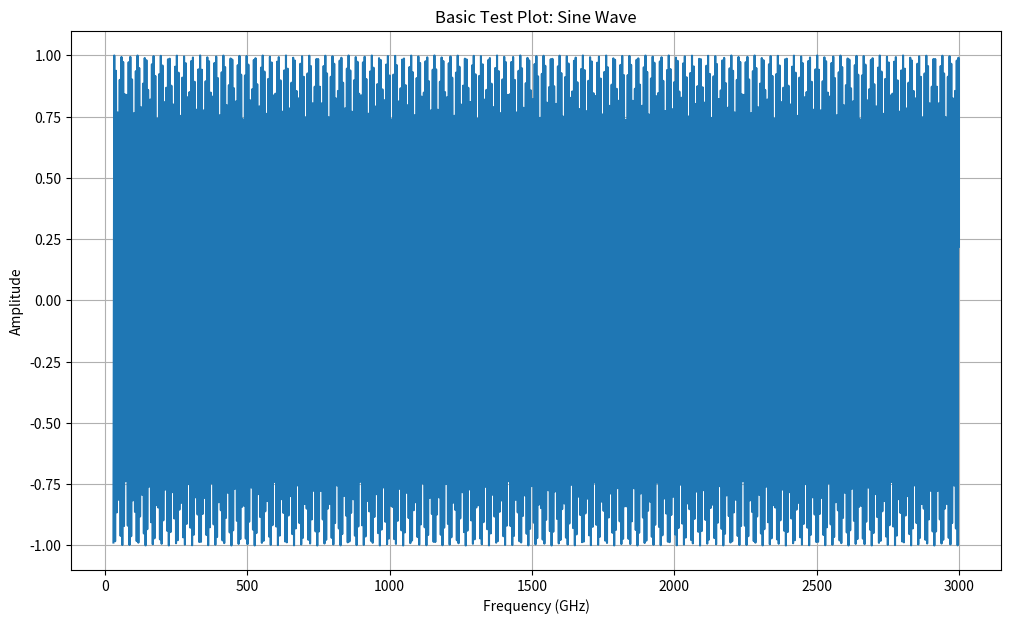
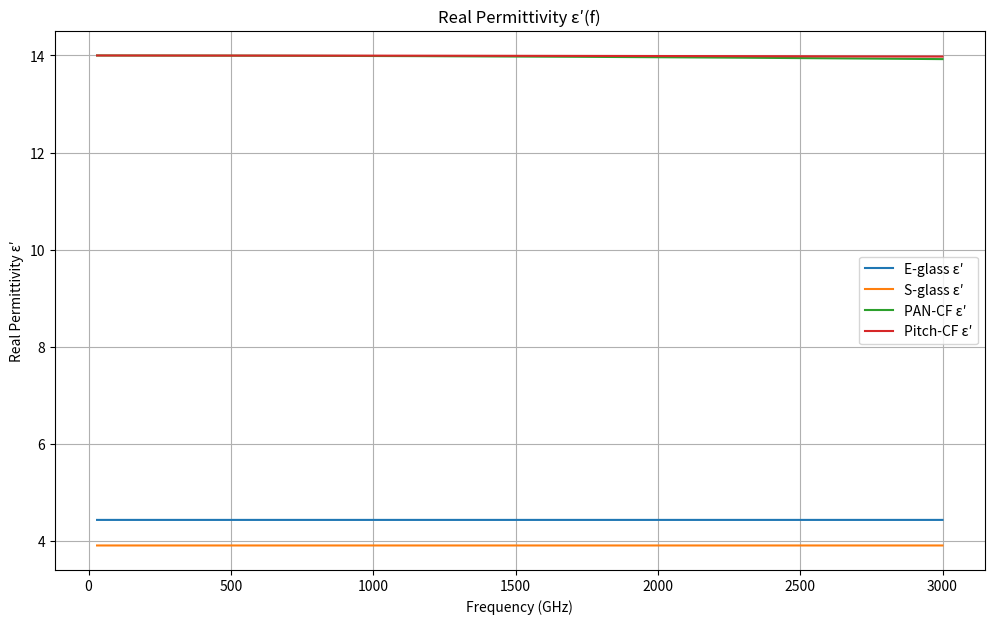
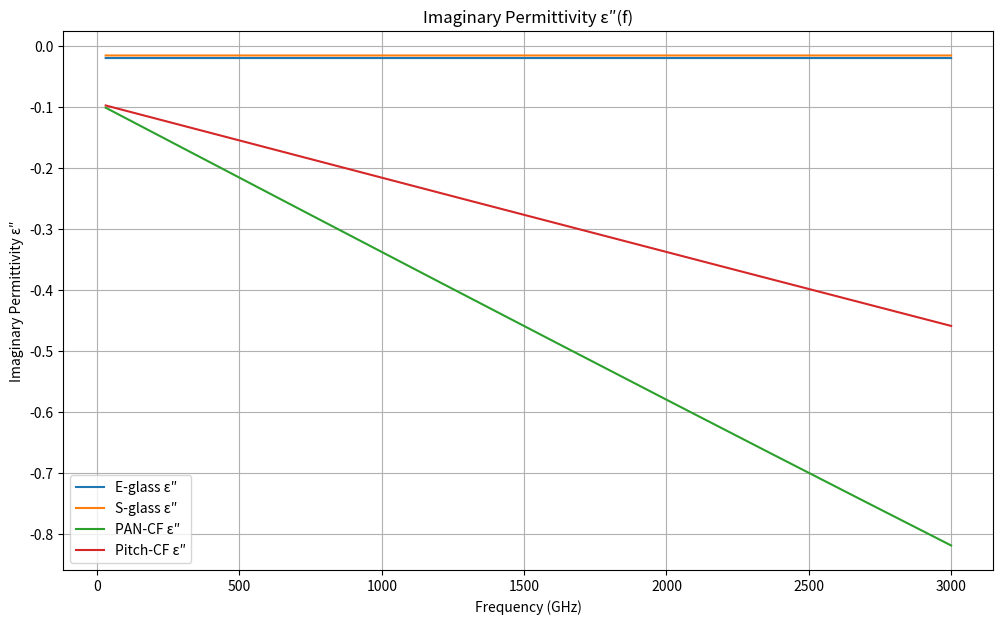
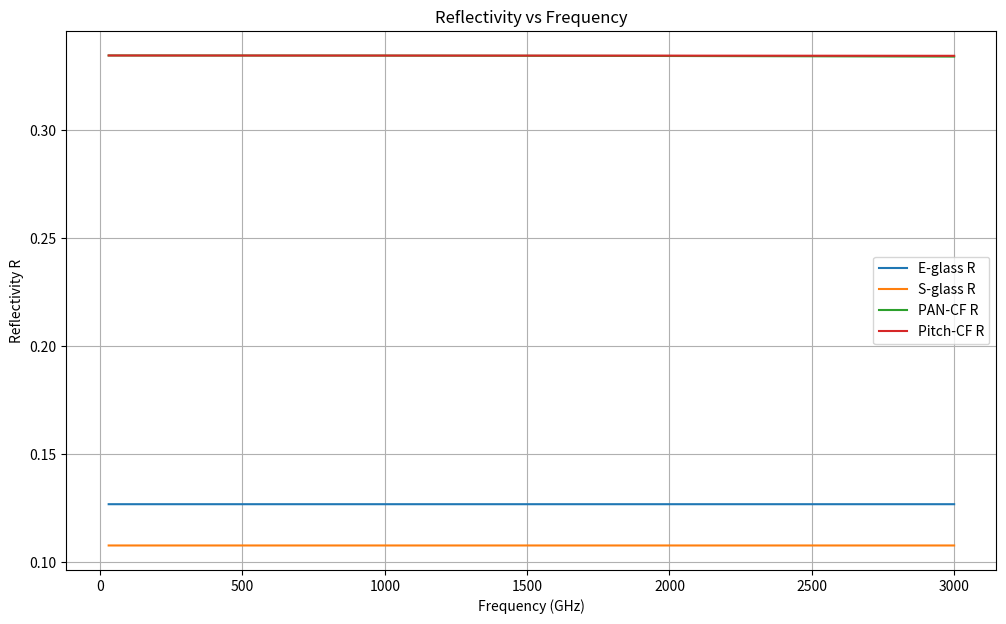
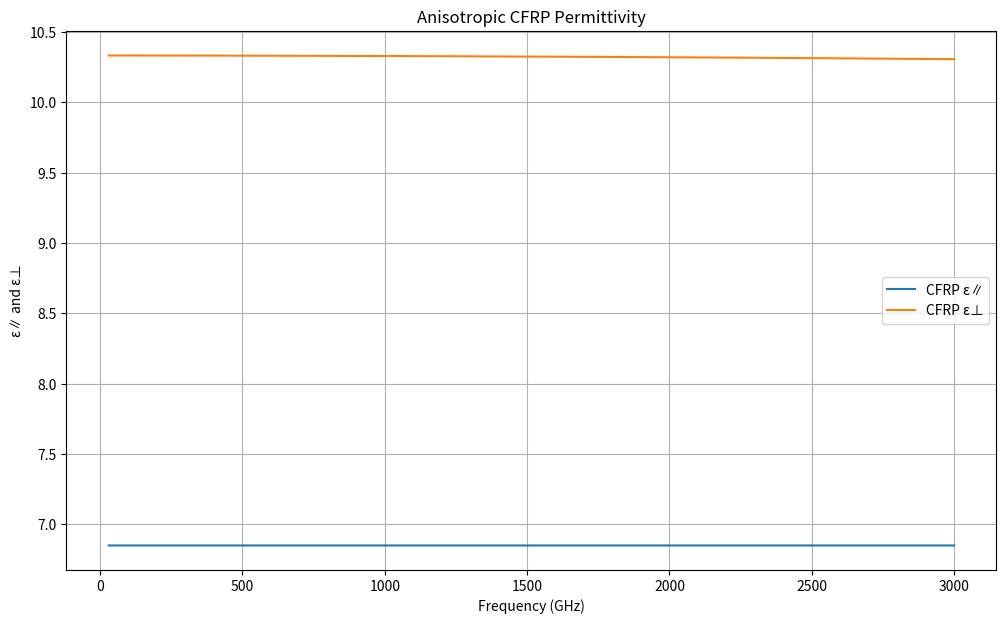

The script that saved these images, in order:
import numpy as np
import matplotlib.pyplot as plt

# ============================================================
#  MAXWELL-GARNETT MODEL
# ============================================================

def maxwell_garnett(eps_m, eps_f, Vf):
    """
    Maxwell-Garnett model to calculate the effective permittivity of a composite material.
    
    Parameters:
    eps_m : complex or float
        The permittivity of the matrix material (can be complex for lossy materials).
    eps_f : complex or float
        The permittivity of the filler or fiber material (can be complex for lossy materials).
    Vf : float
        The volume fraction of the fiber material in the composite (0 <= Vf <= 1).
        
    Returns:
    eps_eff : complex
        The effective permittivity of the composite material.
    """
    # Implementing the Maxwell-Garnett equation
    numerator = eps_f + 2 * eps_m + 2 * Vf * (eps_f - eps_m)
    denominator = eps_f + 2 * eps_m - Vf * (eps_f - eps_m)
    
    eps_eff = eps_m * (numerator / denominator)
    return eps_eff

# ============================================================
#  ANISOTROPIC MODEL FOR UNIDIRECTIONAL LAMINATES
# ============================================================

def eps_parallel(eps_m, eps_f, Vf):
    """
    Parallel permittivity for unidirectional laminates.
    """
    return Vf * eps_f + (1 - Vf) * eps_m

def eps_perpendicular(eps_m, eps_f, Vf):
    """
    Perpendicular permittivity for unidirectional laminates.
    """
    return eps_m * (eps_f + eps_m + Vf * (eps_f - eps_m)) / \
           (eps_f + eps_m - Vf * (eps_f - eps_m))

# ============================================================
#  CONSTANTS AND PARAMETERS
# ============================================================

eps0 = 8.854e-12  # Permittivity of free space (F/m)
c = 3e8  # Speed of light (m/s)
f = np.linspace(30e9, 3e12, 2000)  # Frequency range from 30 GHz to 3 THz
w = 2 * np.pi * f  # Angular frequency
Vf = 0.55  # Fiber volume fraction

# Material Properties (Example)
eps_m = 3.0 - 1j * 0.02  # Epoxy matrix (with loss)
epsE = 6.0 - 1j * 0.015  # E-glass dielectric (with loss)
epsS = 4.8 - 1j * 0.008  # S-glass dielectric (with loss)

# Assume `eps_cf_PAN` and `eps_cf_pitch` are defined with conductivity for PAN and Pitch carbon fibers
sigma_PAN = 5e4  # Conductivity of PAN-based carbon fiber
eps_cf_PAN = 10 - 1j * (10 * 0.05 + sigma_PAN / (w * eps0))

sigma_pitch = 1e5  # Conductivity of pitch-based carbon fiber
eps_cf_pitch = 12 - 1j * (12 * 0.05 + sigma_pitch / (w * eps0))

# ============================================================
#  CALCULATE EFFECTIVE PERMITTIVITIES (Maxwell-Garnett)
# ============================================================

# Ensure that the permittivities are frequency-dependent (arrays)
eps_eff_E = maxwell_garnett(eps_m, epsE * np.ones_like(f), Vf)
eps_eff_S = maxwell_garnett(eps_m, epsS * np.ones_like(f), Vf)
eps_eff_PAN = maxwell_garnett(eps_m, eps_cf_PAN, Vf)
eps_eff_pitch = maxwell_garnett(eps_m, eps_cf_pitch, Vf)

# ============================================================
#  CALCULATE ANISOTROPIC CFRP PERMITTIVITIES
# ============================================================

# Parallel and perpendicular permittivities for PAN-based CFRP
eps_para_PAN = eps_parallel(eps_m, eps_cf_PAN, Vf)
eps_perp_PAN = eps_perpendicular(eps_m, eps_cf_PAN, Vf)

# ============================================================
#  REFLECTIVITY FUNCTION
# ============================================================

def reflection(eps):
    # Reflectivity calculation for a material with permittivity eps
    return np.abs((np.sqrt(eps) - 1) / (np.sqrt(eps) + 1)) ** 2

R_E = reflection(eps_eff_E)
R_S = reflection(eps_eff_S)
R_PAN = reflection(eps_eff_PAN)
R_pitch = reflection(eps_eff_pitch)

# ============================================================
#  DEBUGGING CHECKS
# ============================================================

# 1. Check the shapes of the arrays
print("Shape of f: ", np.shape(f))
print("Shape of eps_eff_E: ", np.shape(eps_eff_E))
print("Shape of eps_eff_S: ", np.shape(eps_eff_S))
print("Shape of eps_eff_PAN: ", np.shape(eps_eff_PAN))
print("Shape of eps_eff_pitch: ", np.shape(eps_eff_pitch))

# 2. Check for NaN or Inf values in permittivity arrays
print("NaN in eps_eff_E: ", np.any(np.isnan(eps_eff_E)))
print("NaN in eps_eff_S: ", np.any(np.isnan(eps_eff_S)))
print("NaN in eps_eff_PAN: ", np.any(np.isnan(eps_eff_PAN)))
print("NaN in eps_eff_pitch: ", np.any(np.isnan(eps_eff_pitch)))

print("Inf in eps_eff_E: ", np.any(np.isinf(eps_eff_E)))
print("Inf in eps_eff_S: ", np.any(np.isinf(eps_eff_S)))
print("Inf in eps_eff_PAN: ", np.any(np.isinf(eps_eff_PAN)))
print("Inf in eps_eff_pitch: ", np.any(np.isinf(eps_eff_pitch)))

# 3. Test with a basic plot to ensure matplotlib is working
plt.figure(figsize=(12, 7))
plt.plot(f * 1e-9, np.sin(f * 1e-9))  # Plot a simple sine wave for testing
plt.title("Basic Test Plot: Sine Wave")
plt.xlabel("Frequency (GHz)")
plt.ylabel("Amplitude")
plt.grid(True)
plt.show()

# ============================================================
#  PLOTTING
# ============================================================

# Plot 1: Real Permittivity (ε′) vs Frequency
plt.figure(figsize=(12, 7))
plt.plot(f * 1e-9, np.real(eps_eff_E), label="E-glass ε′")
plt.plot(f * 1e-9, np.real(eps_eff_S), label="S-glass ε′")
plt.plot(f * 1e-9, np.real(eps_eff_PAN), label="PAN-CF ε′")
plt.plot(f * 1e-9, np.real(eps_eff_pitch), label="Pitch-CF ε′")
plt.xlabel("Frequency (GHz)")
plt.ylabel("Real Permittivity ε′")
plt.legend()
plt.grid()
plt.title("Real Permittivity ε′(f)")
plt.show()

# Plot 2: Imaginary Permittivity (ε″) vs Frequency
plt.figure(figsize=(12, 7))
plt.plot(f * 1e-9, np.imag(eps_eff_E), label="E-glass ε″")
plt.plot(f * 1e-9, np.imag(eps_eff_S), label="S-glass ε″")
plt.plot(f * 1e-9, np.imag(eps_eff_PAN), label="PAN-CF ε″")
plt.plot(f * 1e-9, np.imag(eps_eff_pitch), label="Pitch-CF ε″")
plt.xlabel("Frequency (GHz)")
plt.ylabel("Imaginary Permittivity ε″")
plt.legend()
plt.grid()
plt.title("Imaginary Permittivity ε″(f)")
plt.show()

# Plot 3: Reflectivity (R) vs Frequency
plt.figure(figsize=(12, 7))
plt.plot(f * 1e-9, R_E, label="E-glass R")
plt.plot(f * 1e-9, R_S, label="S-glass R")
plt.plot(f * 1e-9, R_PAN, label="PAN-CF R")
plt.plot(f * 1e-9, R_pitch, label="Pitch-CF R")
plt.xlabel("Frequency (GHz)")
plt.ylabel("Reflectivity R")
plt.legend()
plt.grid()
plt.title("Reflectivity vs Frequency")
plt.show()

# Plot 4: Anisotropic CFRP Permittivity (ε∥ and ε⊥) vs Frequency
plt.figure(figsize=(12, 7))
plt.plot(f * 1e-9, np.real(eps_para_PAN), label="CFRP ε∥")
plt.plot(f * 1e-9, np.real(eps_perp_PAN), label="CFRP ε⊥")
plt.xlabel("Frequency (GHz)")
plt.ylabel("ε∥ and ε⊥")
plt.legend()
plt.grid()
plt.title("Anisotropic CFRP Permittivity")
plt.show()
